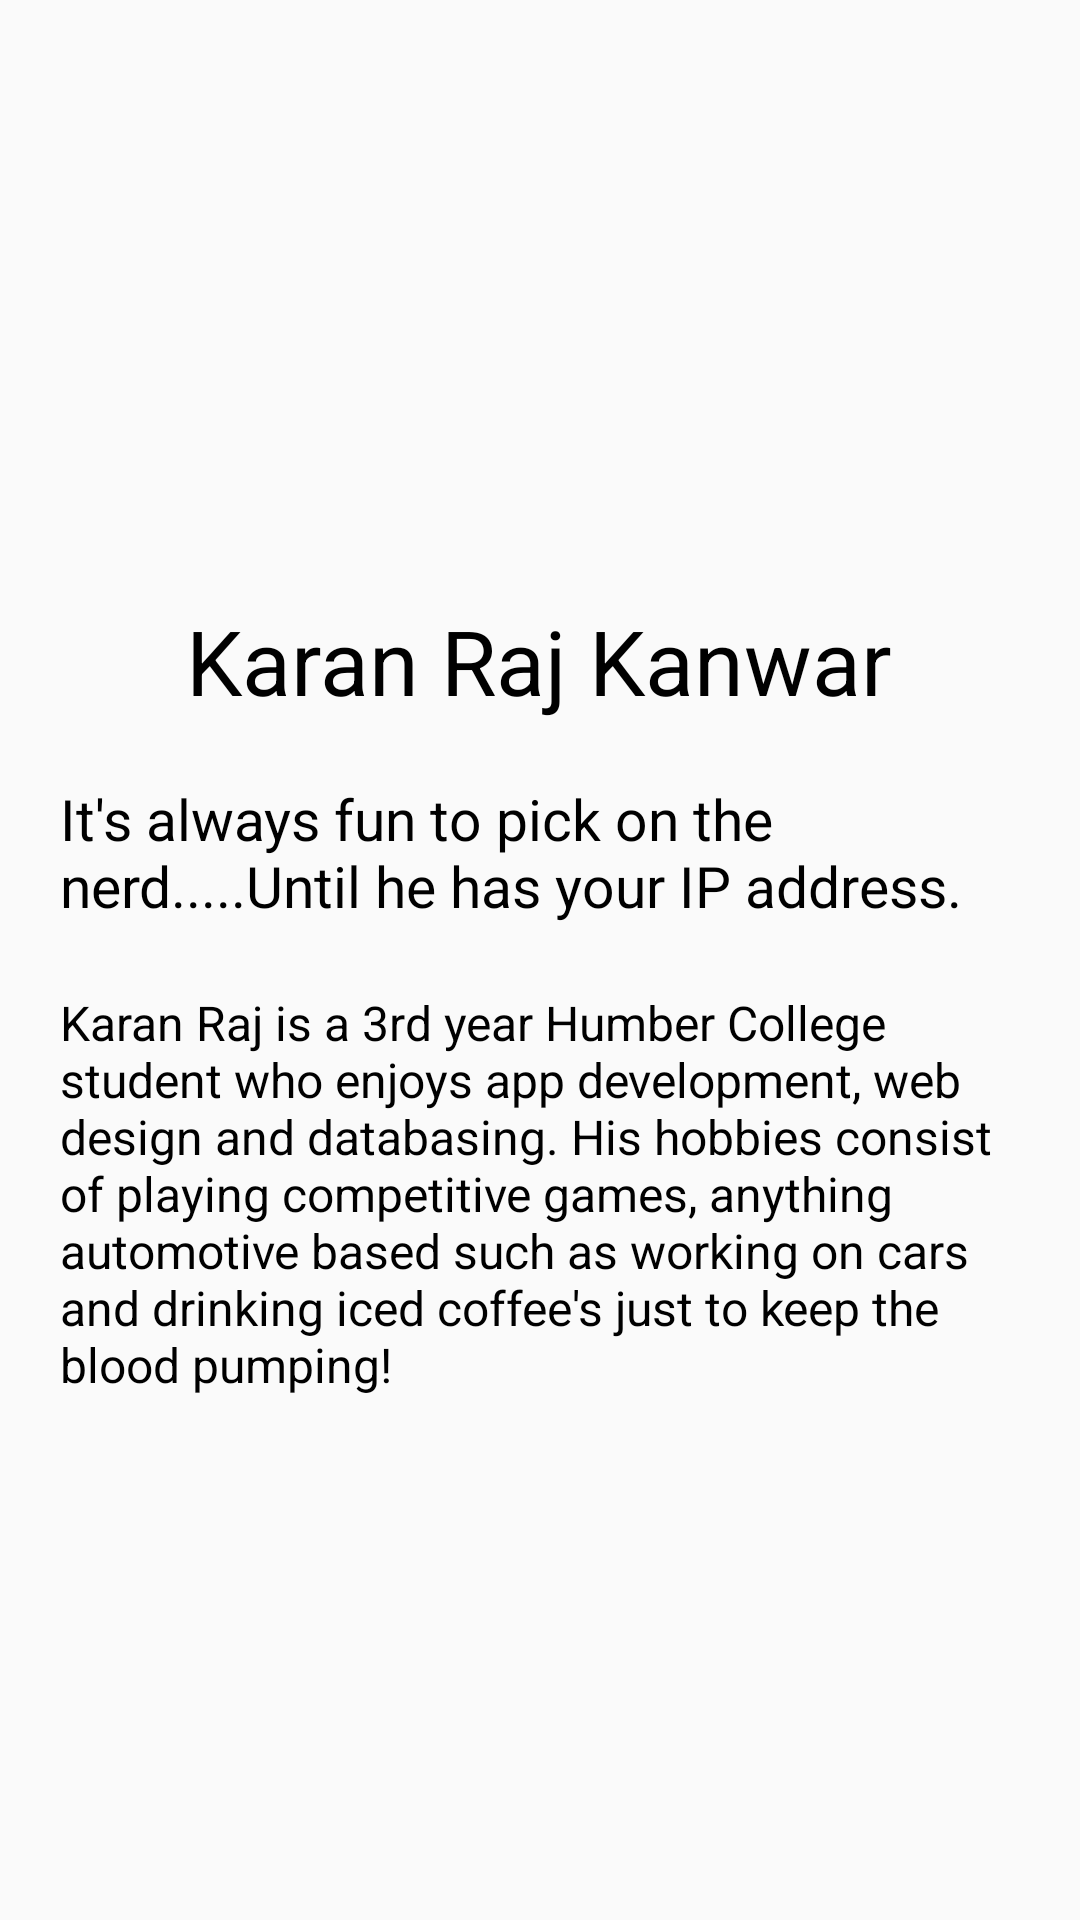

Write the Android layout XML for this screen, with the resource values it uses.
<!-- AndroidManifest.xml: application theme AppTheme -->
<!-- res/layout/tab1_fragment.xml -->
<?xml version="1.0" encoding="utf-8"?>
<RelativeLayout xmlns:android="http://schemas.android.com/apk/res/android"
    android:orientation="vertical"
    android:layout_width="match_parent"
    android:layout_height="match_parent">

    <ImageView
    android:layout_width="200sp"
    android:layout_height="200sp"
    android:layout_centerHorizontal="true"
    android:src="@drawable/ic_account2"/>

    <TextView
        android:layout_width="wrap_content"
        android:layout_height="match_parent"
        android:text="@string/name1"
        android:textSize="30sp"
        android:layout_centerHorizontal="true"
        android:layout_marginTop="200sp"
        android:textColor="@android:color/black"/>

    <TextView
        android:layout_width="320sp"
        android:layout_height="match_parent"
        android:text="@string/karanquote"
        android:textSize="19sp"
        android:layout_centerHorizontal="true"
        android:layout_marginTop="260sp"
        android:layout_marginLeft="20sp"
        android:textColor="@android:color/black"/>

    <TextView
        android:layout_width="320sp"
        android:layout_height="match_parent"
        android:text="@string/karanpara"
        android:textSize="16sp"
        android:layout_marginLeft="20sp"
        android:layout_marginTop="330sp"
        android:textColor="@android:color/black"/>


</RelativeLayout>
<!-- resources referenced by this layout -->
<resources>
  <string name="karanpara">"Karan Raj is a 3rd year Humber College student who enjoys app development, web design and databasing. His hobbies consist of playing competitive games, anything automotive based such as working on cars and drinking iced coffee's just to keep the blood pumping!"</string>
  <string name="karanquote">"It's always fun to pick on the nerd.....Until he has your IP address."</string>
  <string name="name1" translatable="false">Karan Raj Kanwar</string>
  <style name="AppTheme" parent="Theme.AppCompat.Light.DarkActionBar">
          
          <item name="colorPrimary">@color/colorPrimary</item>
          <item name="colorPrimaryDark">@color/colorPrimaryDark</item>
          <item name="colorAccent">@color/colorAccent</item>
      </style>
  <color name="colorPrimary">#850000</color>
  <color name="colorPrimaryDark">#932323</color>
  <color name="colorAccent">#03dac5</color>
</resources>
